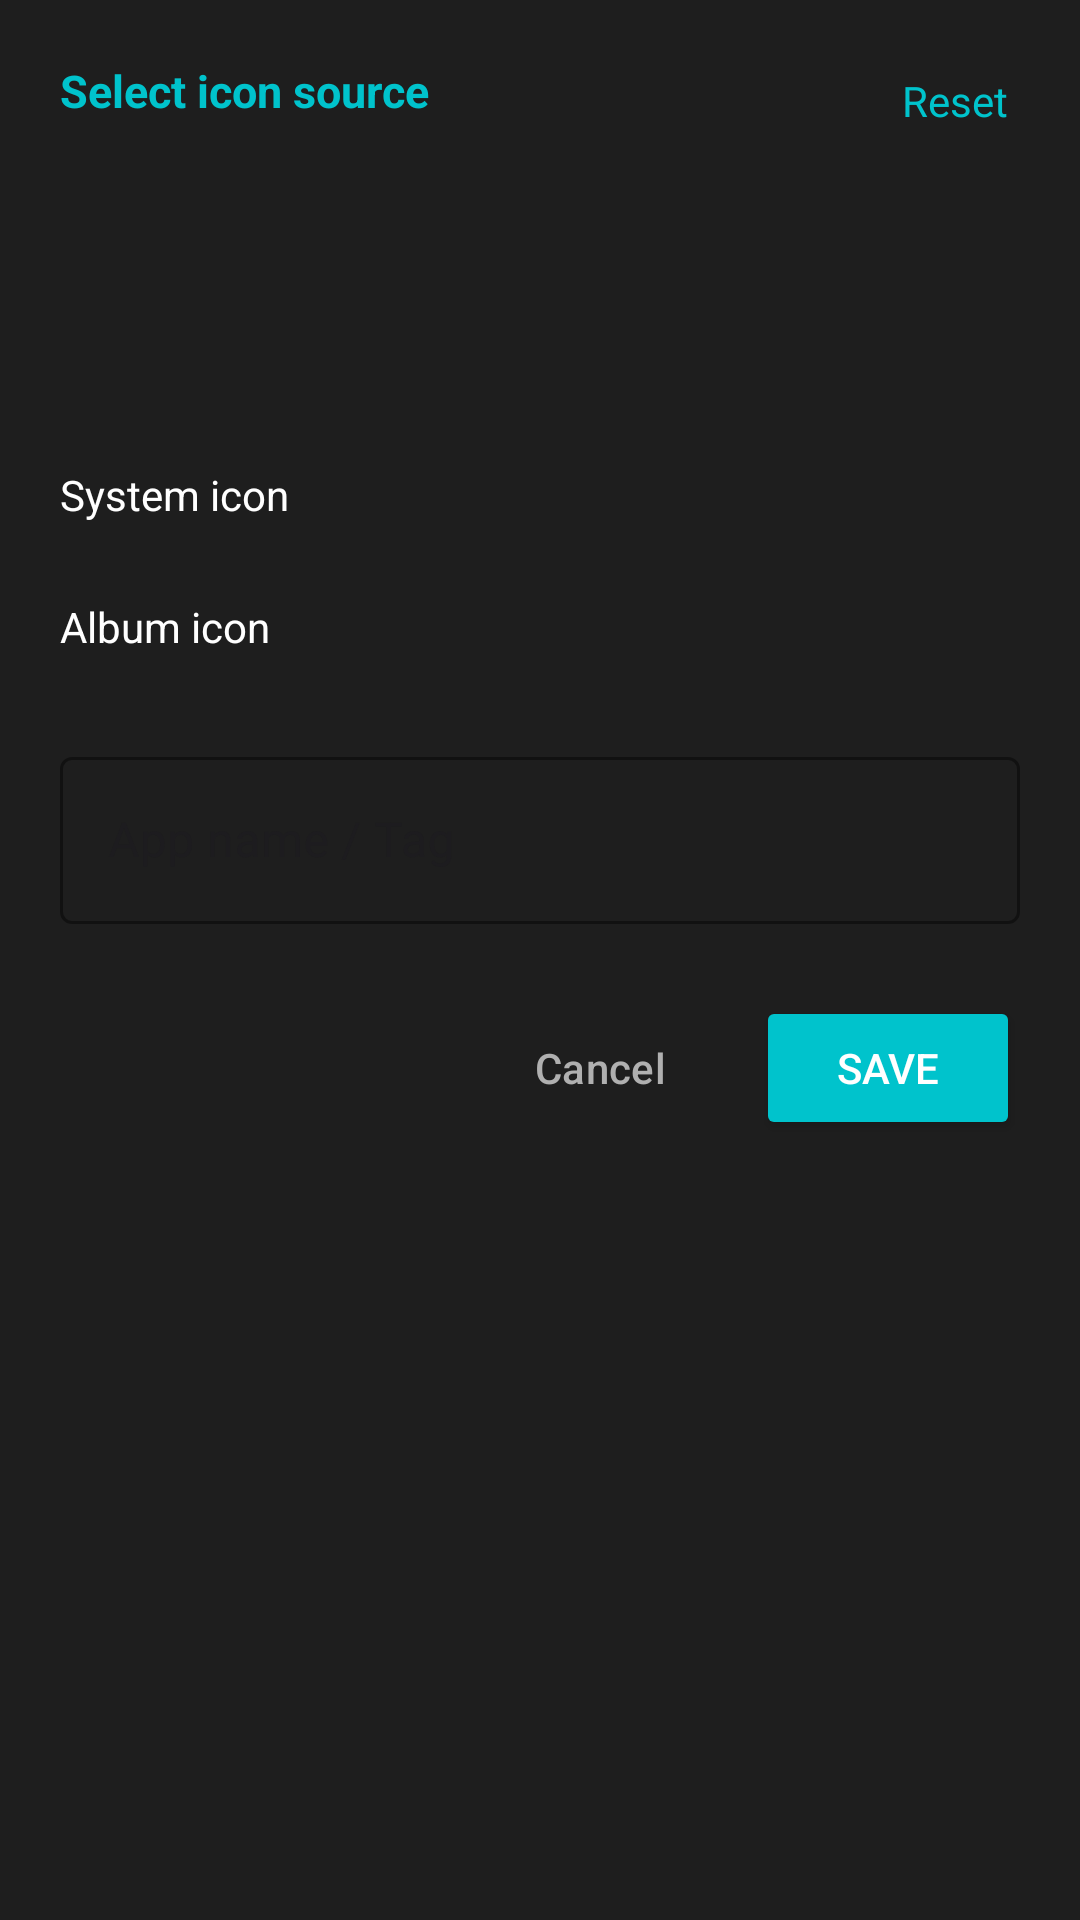

Here is an Android app screen rendered from its layout file. Give the layout XML and the strings, colors and styles it references.
<!-- AndroidManifest.xml: application theme Theme.CloneHub -->
<!-- res/layout/dialog_custom_icon.xml -->
<?xml version="1.0" encoding="utf-8"?>
<LinearLayout xmlns:android="http://schemas.android.com/apk/res/android"
    xmlns:app="http://schemas.android.com/apk/res-auto"
    android:layout_width="match_parent"
    android:layout_height="wrap_content"
    android:background="@color/surface_dark"
    android:orientation="vertical"
    android:padding="20dp">

    
    <RelativeLayout
        android:layout_width="match_parent"
        android:layout_height="wrap_content">

        <TextView
            android:layout_width="wrap_content"
            android:layout_height="wrap_content"
            android:text="@string/apps_change_icon_source"
            android:textColor="@color/colorPrimary"
            android:textSize="15sp"
            android:textStyle="bold" />

        <TextView
            android:id="@+id/btnReset"
            android:layout_width="wrap_content"
            android:layout_height="wrap_content"
            android:layout_alignParentEnd="true"
            android:background="?attr/selectableItemBackgroundBorderless"
            android:padding="4dp"
            android:text="@string/apps_change_reset"
            android:textColor="@color/colorPrimary"
            android:textSize="14sp" />
    </RelativeLayout>

    
    <ImageView
        android:id="@+id/ivCustomPreview"
        android:layout_width="64dp"
        android:layout_height="64dp"
        android:layout_gravity="center_horizontal"
        android:layout_marginTop="16dp"
        android:layout_marginBottom="16dp" />

    
    <LinearLayout
        android:id="@+id/btnSourceSystem"
        android:layout_width="match_parent"
        android:layout_height="44dp"
        android:background="?attr/selectableItemBackground"
        android:gravity="center_vertical">

        <TextView
            android:layout_width="wrap_content"
            android:layout_height="wrap_content"
            android:text="@string/apps_change_from_host"
            android:textColor="@color/white"
            android:textSize="14sp" />
    </LinearLayout>

    <LinearLayout
        android:id="@+id/btnSourceGallery"
        android:layout_width="match_parent"
        android:layout_height="44dp"
        android:background="?attr/selectableItemBackground"
        android:gravity="center_vertical">

        <TextView
            android:layout_width="wrap_content"
            android:layout_height="wrap_content"
            android:text="@string/apps_change_from_photo"
            android:textColor="@color/white"
            android:textSize="14sp" />
    </LinearLayout>

    
    <com.google.android.material.textfield.TextInputLayout
        android:id="@+id/tilAppName"
        style="@style/Widget.MaterialComponents.TextInputLayout.OutlinedBox"
        android:layout_width="match_parent"
        android:layout_height="wrap_content"
        android:layout_marginTop="16dp"
        android:hint="@string/apps_tag_hint"
        app:boxStrokeColor="@color/colorPrimary"
        app:hintTextColor="@color/colorPrimary">

        <com.google.android.material.textfield.TextInputEditText
            android:id="@+id/etAppName"
            android:layout_width="match_parent"
            android:layout_height="wrap_content"
            android:singleLine="true"
            android:textColor="@color/white" />
    </com.google.android.material.textfield.TextInputLayout>

    
    <LinearLayout
        android:layout_width="match_parent"
        android:layout_height="wrap_content"
        android:layout_marginTop="24dp"
        android:gravity="end"
        android:orientation="horizontal">

        <Button
            android:id="@+id/btnCancel"
            style="@style/Widget.Material3.Button.TextButton"
            android:layout_width="wrap_content"
            android:layout_height="wrap_content"
            android:text="@string/negative"
            android:textColor="@color/text_secondary_dark" />

        <Button
            android:id="@+id/btnSave"
            android:layout_width="wrap_content"
            android:layout_height="wrap_content"
            android:layout_marginStart="8dp"
            android:backgroundTint="@color/colorPrimary"
            android:text="@string/positive"
            android:textColor="@color/white" />
    </LinearLayout>
</LinearLayout>
<!-- resources referenced by this layout -->
<resources>
  <color name="colorPrimary">#00C3CC</color>
  <color name="surface_dark">#1E1E1E</color>
  <color name="text_secondary_dark">#B0B0B0</color>
  <color name="white">#FFFFFF</color>
  <string name="apps_change_from_host">System icon</string>
  <string name="apps_change_from_photo">Album icon</string>
  <string name="apps_change_icon_source">Select icon source</string>
  <string name="apps_change_reset">Reset</string>
  <string name="apps_tag_hint">App name / Tag</string>
  <string name="negative">Cancel</string>
  <string name="positive">Save</string>
  <style name="Theme.CloneHub" parent="Theme.Material3.DayNight.NoActionBar">
          
          <item name="colorPrimary">@color/colorPrimary</item>
          <item name="colorPrimaryVariant">@color/colorPrimaryDark</item>
          <item name="colorOnPrimary">@color/colorOnPrimary</item>
          <item name="colorSecondary">@color/colorAccent</item>
          <item name="colorOnSecondary">@color/white</item>
  
          
          <item name="android:statusBarColor">@color/surface_dark</item>
          <item name="android:navigationBarColor">@color/background_dark</item>
          <item name="android:windowLightStatusBar">false</item>
  
          
          <item name="android:windowOptOutEdgeToEdgeEnforcement" tools:targetApi="35">true</item>
      </style>
  <color name="colorPrimaryDark">#0097A7</color>
  <color name="colorOnPrimary">#FFFFFF</color>
  <color name="colorAccent">#00E5FF</color>
  <color name="background_dark">#121212</color>
</resources>
